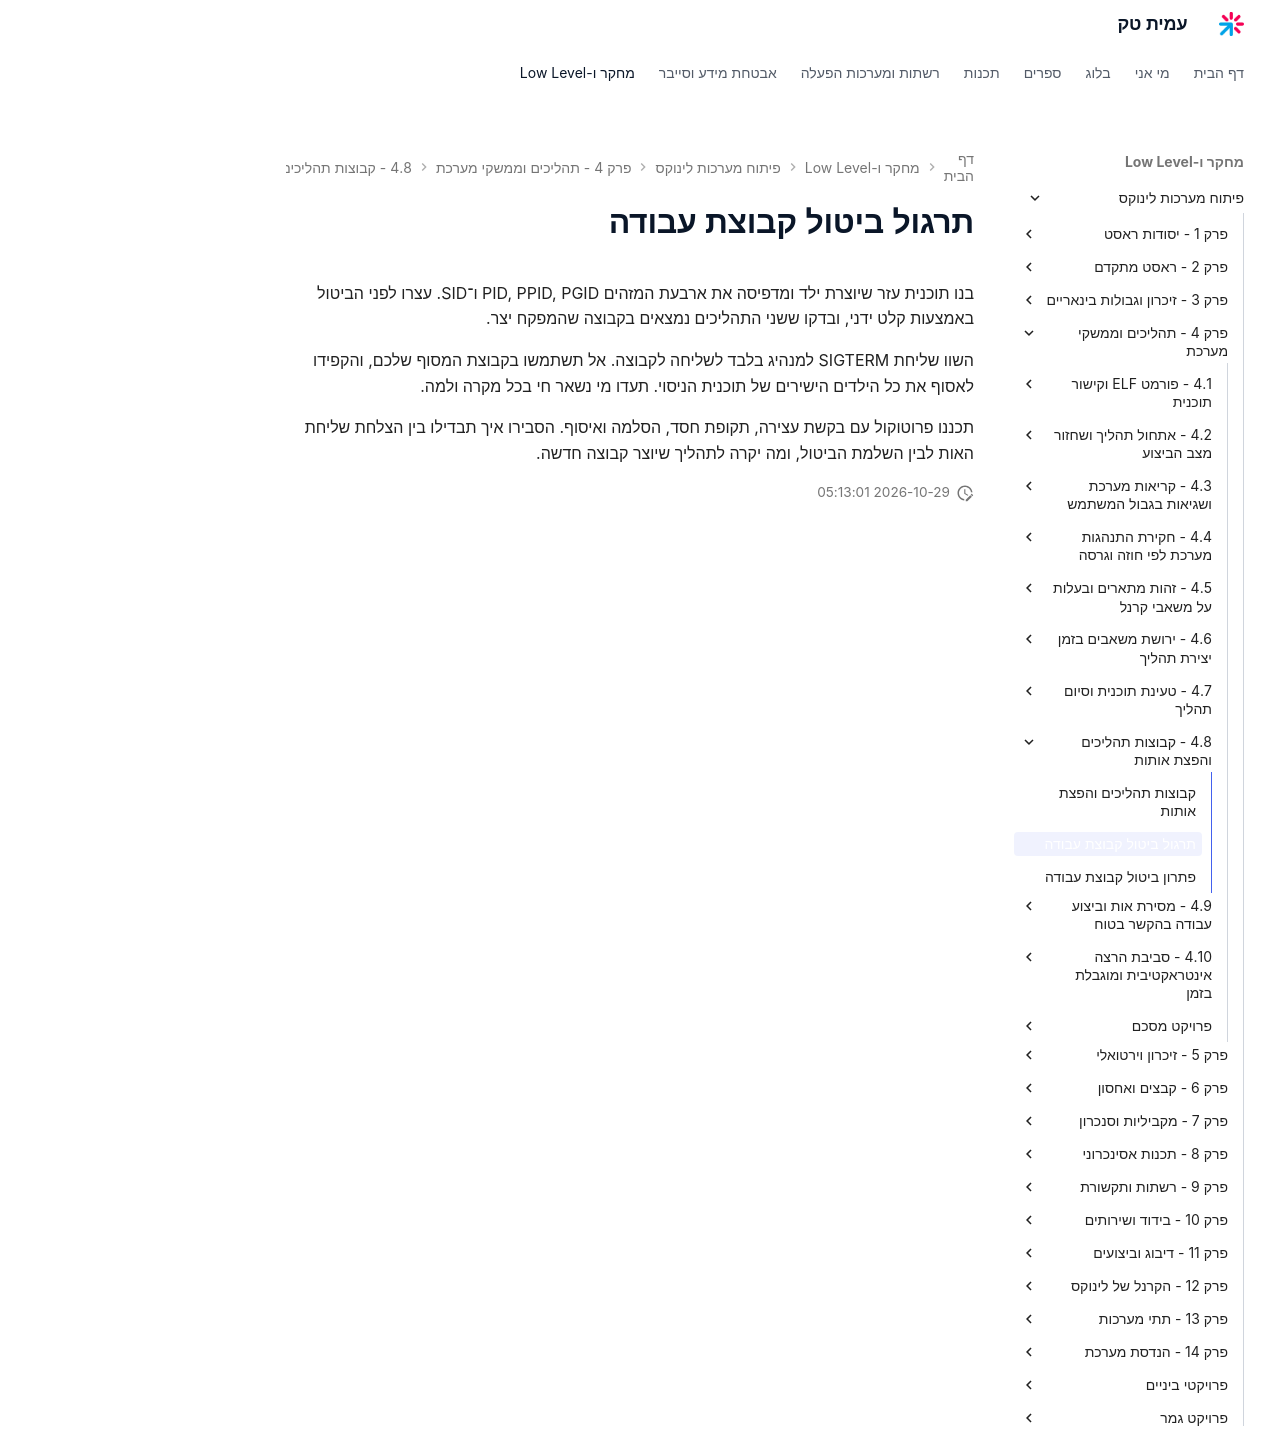

repository: AmitPinchasi/amittech · page: פיתוח-מערכות-לינוקס/4 - תהליכים וממשקי מערכת/4.8 - קבוצות תהליכים והפצת אותות/4.8 - קבוצות תהליכים והפצת אותות - תרגול/index.html · generator: mkdocs

# תרגול ביטול קבוצת עבודה

בנו תוכנית עזר שיוצרת ילד ומדפיסה את ארבעת המזהים PID, PPID, PGID ו־SID. עצרו לפני הביטול באמצעות קלט ידני, ובדקו ששני התהליכים נמצאים בקבוצה שהמפקח יצר.

השוו שליחת SIGTERM למנהיג בלבד לשליחה לקבוצה. אל תשתמשו בקבוצת המסוף שלכם, והקפידו לאסוף את כל הילדים הישירים של תוכנית הניסוי. תעדו מי נשאר חי בכל מקרה ולמה.

תכננו פרוטוקול עם בקשת עצירה, תקופת חסד, הסלמה ואיסוף. הסבירו איך תבדילו בין הצלחת שליחת האות לבין השלמת הביטול, ומה יקרה לתהליך שיוצר קבוצה חדשה.
